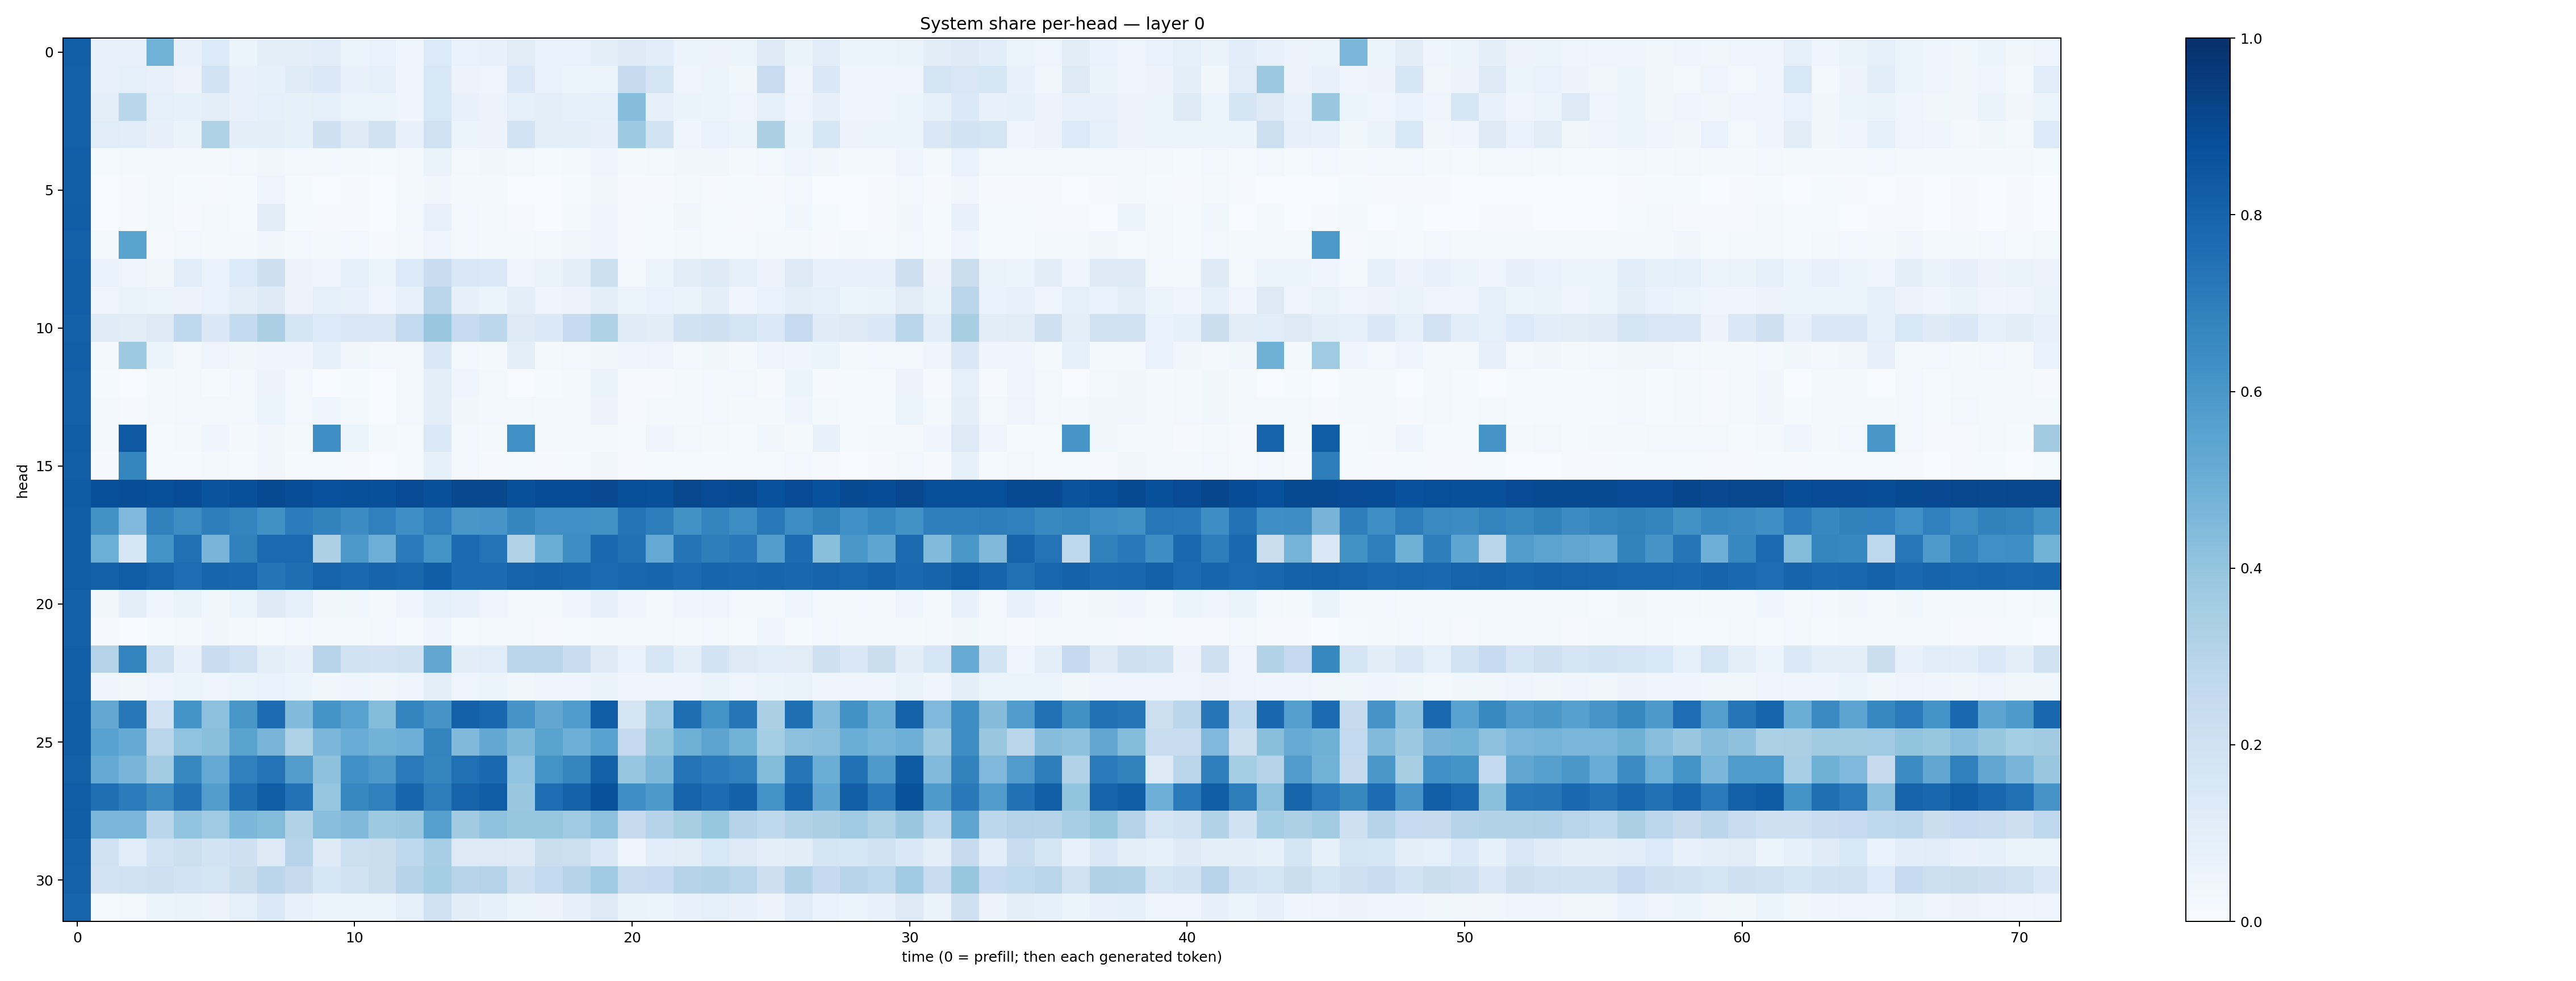

The data file committed next to this chart (first rows):
0.8171994, 0.07545178, 0.07044233, 0.48550203, 0.0709611, 0.13357535, 0.061972555, 0.09432002, 0.09505153, 0.108658046, 0.061487023, 0.06968445, 0.042886678, 0.13313772, 0.06960321, 0.075825326, 0.11293155, 0.06917121, 0.06901494, 0.098582424, 0.12410688, 0.108192466, 0.05960906, 0.055082154
0.8162, 0.07156, 0.0919, 0.0739, 0.05669, 0.1873, 0.0741, 0.08358, 0.1197, 0.1405, 0.07534, 0.09143, 0.04441, 0.1558, 0.05553, 0.05038, 0.1379, 0.06758, 0.06241, 0.06074, 0.2439, 0.1784, 0.04717, 0.06089
0.8151, 0.09912, 0.2866, 0.08716, 0.0828, 0.1001, 0.07455, 0.09045, 0.08581, 0.09155, 0.0538, 0.05082, 0.04133, 0.1545, 0.07341, 0.05717, 0.08747, 0.09432, 0.08509, 0.08762, 0.4308, 0.0817, 0.06396, 0.0586
0.814, 0.1139, 0.1062, 0.08147, 0.06434, 0.3236, 0.09583, 0.09663, 0.08573, 0.2106, 0.1227, 0.1903, 0.07458, 0.2025, 0.05205, 0.05727, 0.1871, 0.0978, 0.1014, 0.08062, 0.3744, 0.1846, 0.04497, 0.06692
0.8202, 0.01438, 0.02298, 0.01752, 0.02215, 0.02027, 0.02524, 0.03434, 0.02394, 0.02364, 0.02253, 0.01229, 0.01983, 0.0632, 0.03034, 0.03135, 0.02522, 0.01365, 0.02107, 0.04607, 0.01628, 0.02673, 0.03414, 0.03506
0.8175, 0.005913, 0.009419, 0.01656, 0.01261, 0.01105, 0.01226, 0.0474, 0.01477, 0.005101, 0.008445, 0.004959, 0.0168, 0.03259, 0.0228, 0.01735, 0.004925, 0.005537, 0.01329, 0.03462, 0.009111, 0.009716, 0.02212, 0.0115
0.8205, 0.004742, 0.01022, 0.01816, 0.0117, 0.01587, 0.01259, 0.1017, 0.01223, 0.01078, 0.009326, 0.004675, 0.02525, 0.07067, 0.02476, 0.01886, 0.01072, 0.00475, 0.01764, 0.04127, 0.01073, 0.01485, 0.03152, 0.01202
0.8163, 0.02205, 0.5472, 0.009321, 0.02904, 0.02207, 0.02339, 0.0313, 0.02747, 0.02159, 0.02708, 0.01142, 0.01638, 0.04945, 0.02607, 0.02015, 0.01882, 0.02479, 0.03397, 0.0427, 0.009696, 0.0139, 0.01893, 0.01505
0.8178, 0.06934, 0.04691, 0.03455, 0.109, 0.06763, 0.1328, 0.2123, 0.05647, 0.05074, 0.08841, 0.05465, 0.1328, 0.2277, 0.1419, 0.1377, 0.04931, 0.06473, 0.09538, 0.2175, 0.02869, 0.05939, 0.1097, 0.1219
0.8194, 0.04753, 0.06485, 0.05323, 0.05668, 0.0696, 0.09644, 0.1249, 0.05549, 0.09242, 0.07069, 0.04746, 0.07769, 0.2829, 0.0815, 0.06189, 0.09568, 0.05013, 0.05556, 0.1013, 0.05247, 0.06751, 0.06537, 0.1007
0.8097, 0.1201, 0.1119, 0.1275, 0.2687, 0.1479, 0.2554, 0.3346, 0.1703, 0.1338, 0.1486, 0.151, 0.2548, 0.3903, 0.2467, 0.2777, 0.1293, 0.1388, 0.2479, 0.3234, 0.1191, 0.1023, 0.1878, 0.2077
0.8166, 0.0226, 0.3719, 0.05206, 0.02355, 0.04796, 0.03691, 0.04351, 0.03956, 0.09312, 0.03715, 0.02561, 0.02533, 0.1471, 0.03055, 0.02187, 0.09394, 0.02262, 0.02666, 0.03231, 0.04117, 0.04956, 0.02491, 0.03676
0.8158, 0.01516, 0.00646, 0.0162, 0.02791, 0.0118, 0.02667, 0.05826, 0.02456, 0.006723, 0.01421, 0.0077, 0.02605, 0.09391, 0.04226, 0.02817, 0.0065, 0.0155, 0.02173, 0.06513, 0.01095, 0.009586, 0.02343, 0.0266
0.8154, 0.01576, 0.00991, 0.01845, 0.02611, 0.02395, 0.02723, 0.05078, 0.02915, 0.0416, 0.02114, 0.007369, 0.02407, 0.09716, 0.03474, 0.02681, 0.02464, 0.01583, 0.02122, 0.05628, 0.01112, 0.02227, 0.0233, 0.02673
0.822, 0.01986, 0.8402, 0.01436, 0.01574, 0.04591, 0.0179, 0.03206, 0.01591, 0.6343, 0.05351, 0.01976, 0.01234, 0.1373, 0.03063, 0.02051, 0.6318, 0.02014, 0.0159, 0.02026, 0.01392, 0.04241, 0.02686, 0.01724
0.819, 0.01112, 0.6693, 0.01352, 0.01305, 0.01583, 0.01512, 0.03498, 0.01447, 0.01434, 0.00866, 0.004316, 0.01466, 0.08584, 0.02452, 0.01166, 0.0141, 0.01068, 0.01379, 0.03303, 0.009038, 0.01286, 0.01397, 0.01514
0.8284, 0.8813, 0.8851, 0.8826, 0.8887, 0.8627, 0.8771, 0.8956, 0.886, 0.8713, 0.8827, 0.8781, 0.8929, 0.8778, 0.9037, 0.9055, 0.8788, 0.8885, 0.8898, 0.8999, 0.8796, 0.8772, 0.9082, 0.8917
0.8259, 0.6241, 0.4506, 0.6844, 0.6425, 0.696, 0.6752, 0.6277, 0.707, 0.6821, 0.6463, 0.6881, 0.6329, 0.6891, 0.6055, 0.6085, 0.6704, 0.6315, 0.632, 0.6239, 0.7345, 0.7021, 0.6241, 0.6751
0.8244, 0.4983, 0.1635, 0.6203, 0.7503, 0.4669, 0.6842, 0.7757, 0.7757, 0.3275, 0.5903, 0.4936, 0.7089, 0.6194, 0.7747, 0.7409, 0.3139, 0.5012, 0.6378, 0.7787, 0.7465, 0.5225, 0.7378, 0.697
0.8259, 0.8114, 0.8257, 0.8019, 0.765, 0.7957, 0.7895, 0.7375, 0.7593, 0.8021, 0.7837, 0.8002, 0.7893, 0.8233, 0.7724, 0.7726, 0.8039, 0.8078, 0.796, 0.7752, 0.7922, 0.7936, 0.7699, 0.7938
0.8149, 0.03235, 0.09749, 0.04234, 0.06582, 0.03552, 0.0513, 0.1221, 0.08886, 0.03482, 0.03734, 0.02343, 0.03947, 0.09043, 0.07278, 0.04731, 0.02811, 0.0282, 0.04069, 0.07826, 0.04042, 0.02932, 0.04672, 0.0489
0.8113, 0.009594, 0.0009936, 0.01228, 0.01947, 0.03291, 0.0291, 0.01454, 0.02488, 0.01652, 0.019, 0.02435, 0.01216, 0.0394, 0.01319, 0.01897, 0.01626, 0.008967, 0.01512, 0.02057, 0.02479, 0.0288, 0.01912, 0.0259
0.8167, 0.3048, 0.6763, 0.2006, 0.07629, 0.2266, 0.2025, 0.09709, 0.07306, 0.2932, 0.1901, 0.18, 0.1884, 0.5295, 0.1024, 0.1145, 0.2823, 0.2842, 0.2318, 0.1257, 0.06786, 0.1598, 0.1007, 0.1843
0.8167, 0.04514, 0.03762, 0.04826, 0.05287, 0.04966, 0.06246, 0.06972, 0.05924, 0.0385, 0.03962, 0.03422, 0.0438, 0.09851, 0.05037, 0.05194, 0.0369, 0.04195, 0.04226, 0.06563, 0.04342, 0.04548, 0.04492, 0.06282
0.8214, 0.5272, 0.7206, 0.2024, 0.6133, 0.4172, 0.6046, 0.7687, 0.4446, 0.6144, 0.5577, 0.4409, 0.6733, 0.6117, 0.8115, 0.7889, 0.6105, 0.5307, 0.5859, 0.8252, 0.1653, 0.3664, 0.7601, 0.6175
0.8213, 0.5538, 0.517, 0.2904, 0.4045, 0.425, 0.5504, 0.4685, 0.324, 0.4589, 0.504, 0.4803, 0.4924, 0.6747, 0.4466, 0.5273, 0.4538, 0.5469, 0.4944, 0.5522, 0.2515, 0.3992, 0.4907, 0.5464
0.8129, 0.5186, 0.4668, 0.3578, 0.6671, 0.5208, 0.6895, 0.7394, 0.5727, 0.4135, 0.6297, 0.5942, 0.7138, 0.6711, 0.7537, 0.7784, 0.4053, 0.6198, 0.6689, 0.8141, 0.3962, 0.4559, 0.7403, 0.7103
0.8247, 0.7541, 0.7056, 0.6542, 0.7461, 0.571, 0.7552, 0.8275, 0.7438, 0.3977, 0.6667, 0.69, 0.7952, 0.6994, 0.8043, 0.8278, 0.3878, 0.7622, 0.8076, 0.8704, 0.6366, 0.5936, 0.8028, 0.7677
0.8209, 0.4612, 0.4644, 0.2853, 0.4061, 0.3689, 0.4574, 0.4392, 0.3124, 0.4274, 0.4468, 0.3739, 0.3904, 0.561, 0.3622, 0.4089, 0.393, 0.3932, 0.3687, 0.4148, 0.2455, 0.3026, 0.3419, 0.3921
0.8123, 0.202, 0.1161, 0.1856, 0.215, 0.1847, 0.2091, 0.1319, 0.2934, 0.1233, 0.2161, 0.2239, 0.2678, 0.3458, 0.1308, 0.1267, 0.1212, 0.2219, 0.2156, 0.1413, 0.0417, 0.1088, 0.1108, 0.1547
0.8061, 0.1798, 0.197, 0.2068, 0.1824, 0.1756, 0.224, 0.2822, 0.2461, 0.1586, 0.1966, 0.223, 0.2982, 0.3546, 0.2969, 0.3068, 0.2073, 0.2601, 0.298, 0.3694, 0.2349, 0.249, 0.3015, 0.3151
0.7962, 0.01349, 0.02641, 0.054, 0.06421, 0.0565, 0.08979, 0.1397, 0.07805, 0.06054, 0.06027, 0.05113, 0.08741, 0.1989, 0.102, 0.08429, 0.06087, 0.05721, 0.08117, 0.1303, 0.06587, 0.05447, 0.07255, 0.09029
